Run: headless pygame with SDL's dummy video driver; simulated clock (each Clock.tick advances the game by its frame time, no real sleeping); random seed 0; keys injected as events and as key.get_pressed() state; no mouse input.
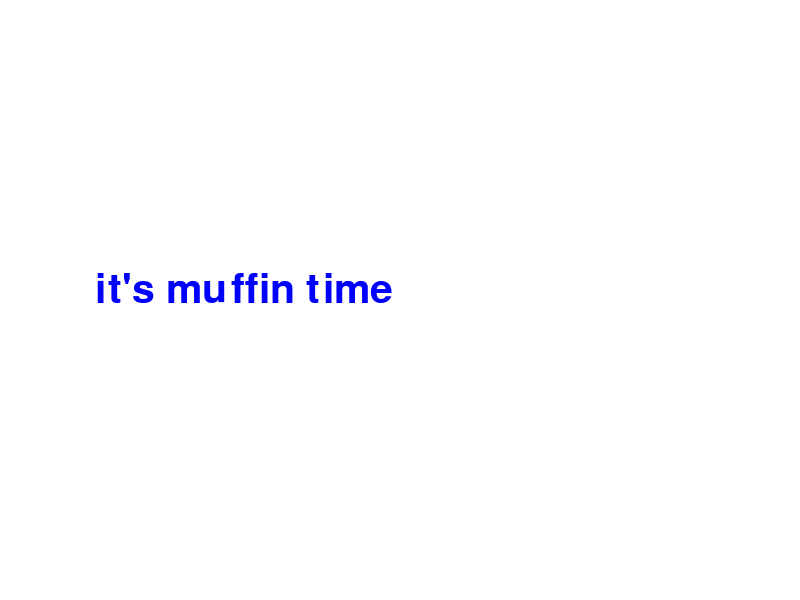
Frame 1 of 4 · flips 1–60 · no input
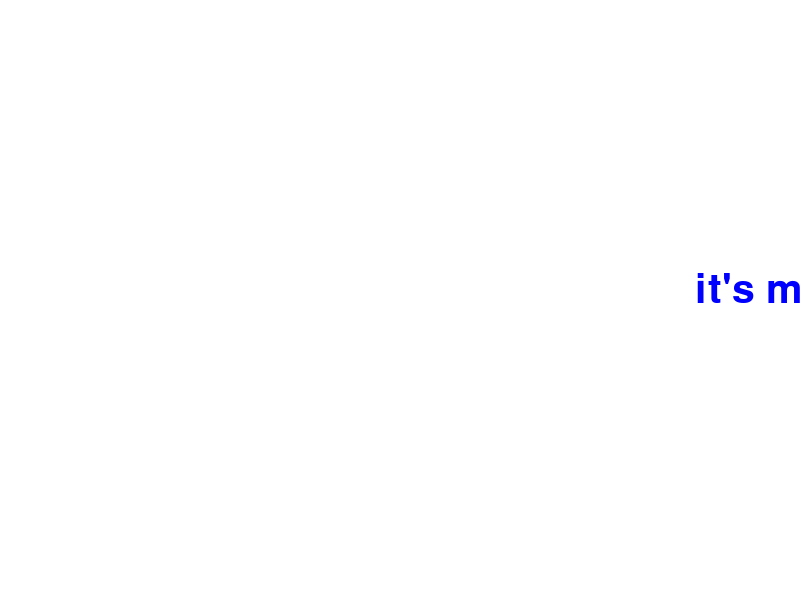
Frame 2 of 4 · flips 61–180 · tapped SPACE, RETURN · held RIGHT (→), D
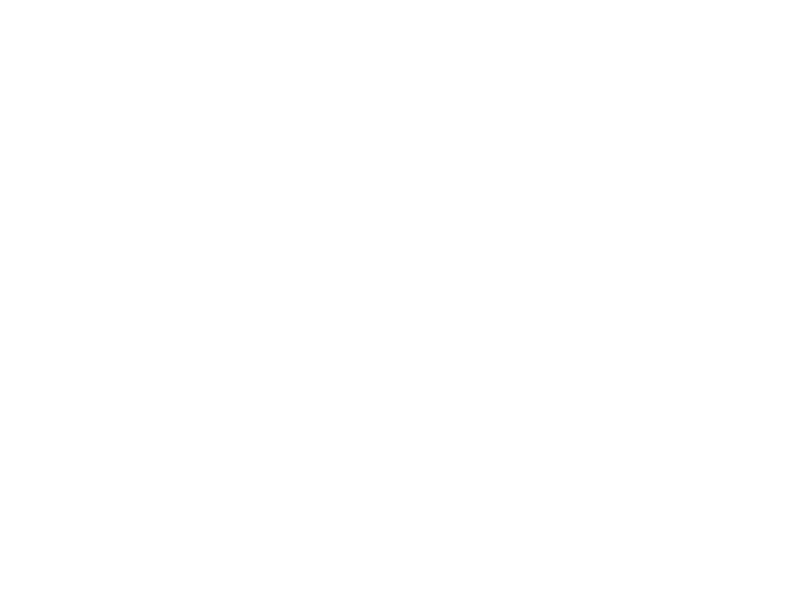
Frame 3 of 4 · flips 181–300 · held DOWN (↓), S
Frame 4 of 4 · flips 301–420 · held LEFT (←), A, UP (↑), W · screen unchanged from frame 3, image omitted

The pygame program that drew these frames:

#File name: AnimationExerciseQ3.py
#Description: This program writes a scrolling message from left to right
#Author: Jamie Zhang


import pygame
pygame.init()
WIDTH = 800
HEIGHT = 600
surface = pygame.display.set_mode((WIDTH,HEIGHT))

WHITE = (255,255,255)
BLUE = (0,0,255)

textL = 0
textStart = 0
textX = -200
textY = 270
font = pygame.font.SysFont("Courier New Bold",60)

shiftX = 5

while True:
    pygame.event.clear()
    surface.fill(WHITE)
    text = font.render("it's muffin time",1,BLUE)
    surface.blit(text,(textX,textY))
    pygame.display.update()
    pygame.time.delay(10)
    textX = textX + shiftX
    if textX > WIDTH:
        textX = textX - shiftX
pygame.quit()
    
